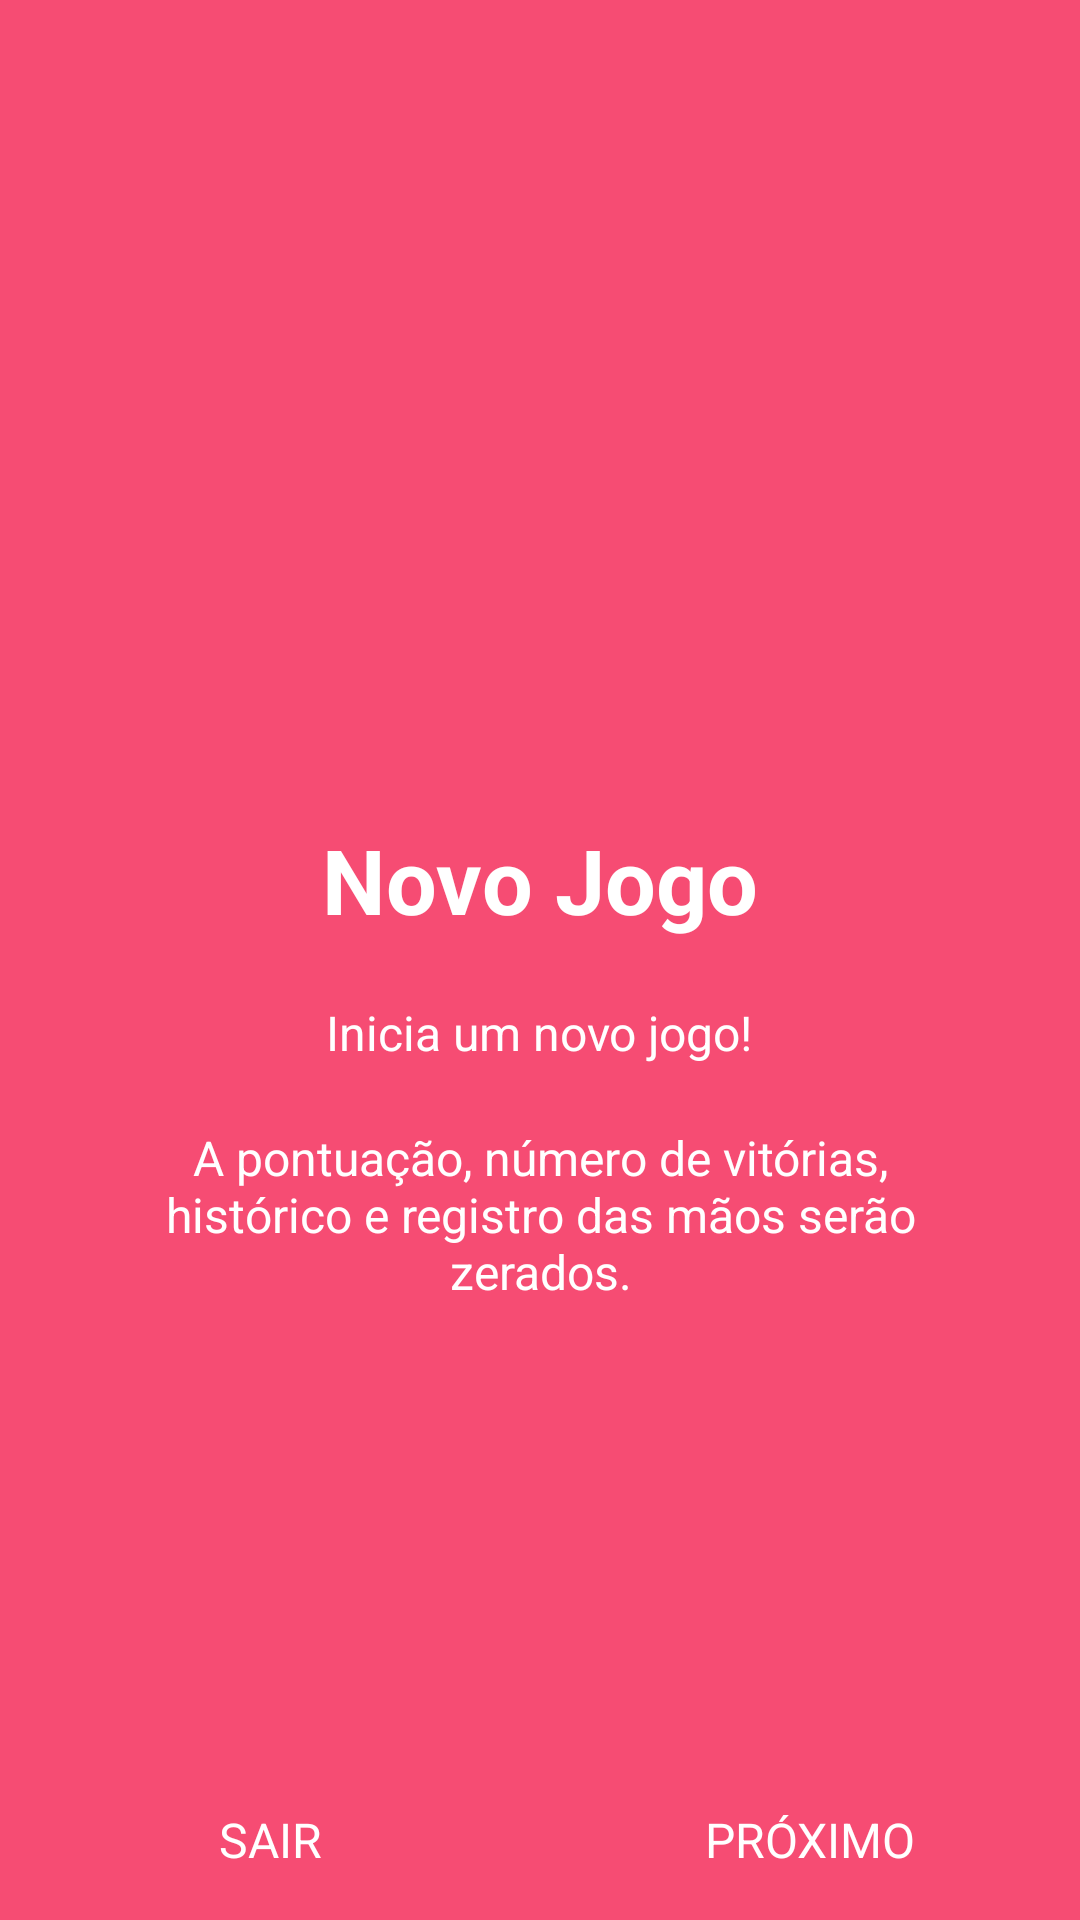

The Android layout XML behind this screen, and the referenced resources:
<!-- AndroidManifest.xml: application theme AppTheme -->
<!-- res/layout/help_dialog_layout.xml -->
<?xml version="1.0" encoding="utf-8"?>
<RelativeLayout xmlns:android="http://schemas.android.com/apk/res/android"
    android:id="@+id/hlpBckgrd"
    android:layout_width="match_parent"
    android:layout_height="match_parent"
    android:background="@color/bg_screen1">

    <LinearLayout
        android:layout_width="wrap_content"
        android:layout_height="wrap_content"
        android:layout_centerInParent="true"
        android:gravity="center_horizontal"
        android:orientation="vertical">

        <ImageView
            android:id="@+id/dialogImg"
            android:layout_width="@dimen/img_width_height"
            android:layout_height="@dimen/img_width_height"
            android:src="@drawable/ic_add_circle_outline_black_24dp" />

        <TextView
            android:id="@+id/dialogTxtTitle"
            android:layout_width="wrap_content"
            android:layout_height="wrap_content"
            android:text="@string/slide_1_title"
            android:textColor="@android:color/white"
            android:textSize="@dimen/slide_title"
            android:textStyle="bold" />

        <TextView
            android:id="@+id/dialogTxt1"
            android:layout_width="wrap_content"
            android:layout_height="wrap_content"
            android:layout_marginTop="20dp"
            android:paddingLeft="@dimen/desc_padding"
            android:paddingRight="@dimen/desc_padding"
            android:text="@string/slide_1_desc"
            android:textAlignment="center"
            android:textColor="@android:color/white"
            android:textSize="@dimen/slide_desc" />

        <TextView
            android:id="@+id/dialogTxt2"
            android:layout_width="wrap_content"
            android:layout_height="wrap_content"
            android:layout_marginTop="20dp"
            android:paddingLeft="@dimen/desc_padding"
            android:paddingRight="@dimen/desc_padding"
            android:text="@string/slide_1_desc2"
            android:textAlignment="center"
            android:textColor="@android:color/white"
            android:textSize="@dimen/slide_desc" />

        <TextView
            android:id="@+id/dialogTxt3"
            android:layout_width="wrap_content"
            android:layout_height="wrap_content"
            android:layout_marginTop="20dp"
            android:paddingLeft="@dimen/desc_padding"
            android:paddingRight="@dimen/desc_padding"
            android:text=""
            android:textAlignment="center"
            android:textColor="@android:color/white"
            android:textSize="24sp"
            android:textStyle="bold"/>
    </LinearLayout>

    <LinearLayout
        android:id="@+id/hlpBottomBtns"
        android:layout_width="match_parent"
        android:layout_height="wrap_content"
        android:layout_alignParentBottom="true">

        <TextView
            android:id="@+id/hlpskip1"
            android:layout_width="0dp"
            android:layout_height="wrap_content"
            android:layout_weight="1"
            android:layout_marginTop="20dp"
            android:paddingLeft="@dimen/desc_padding"
            android:paddingRight="@dimen/desc_padding"
            android:text="SAIR"
            android:padding="16dp"
            android:textAlignment="center"
            android:textColor="@android:color/white"
            android:textSize="@dimen/slide_desc" />

        <TextView
            android:id="@+id/hlpnext1"
            android:layout_width="0dp"
            android:layout_height="wrap_content"
            android:layout_weight="1"
            android:layout_marginTop="20dp"
            android:paddingLeft="@dimen/desc_padding"
            android:paddingRight="@dimen/desc_padding"
            android:text="PRÓXIMO"
            android:padding="16dp"
            android:textAlignment="center"
            android:textColor="@android:color/white"
            android:textSize="@dimen/slide_desc" />

    </LinearLayout>
</RelativeLayout>
<!-- resources referenced by this layout -->
<resources>
  <color name="bg_screen1">#f64c73</color>
  <dimen name="desc_padding">40dp</dimen>
  <dimen name="img_width_height">120dp</dimen>
  <dimen name="slide_desc">16dp</dimen>
  <dimen name="slide_title">30dp</dimen>
  <string name="slide_1_desc">Inicia um novo jogo!</string>
  <string name="slide_1_desc2">A pontuação, número de vitórias, histórico e registro das mãos serão zerados.</string>
  <string name="slide_1_title">Novo Jogo</string>
  <style name="AppTheme" parent="Theme.AppCompat.Light.DarkActionBar">
          
          <item name="colorPrimary">@color/primary</item>
          <item name="colorPrimaryDark">@color/primary_dark</item>
          <item name="colorAccent">@color/accent</item>
          <item name="android:textColorHint">@android:color/white</item>
          
      </style>
  <color name="primary">#3F51B5</color>
  <color name="primary_dark">#303F9F</color>
  <color name="accent">#9E9E9E</color>
</resources>
